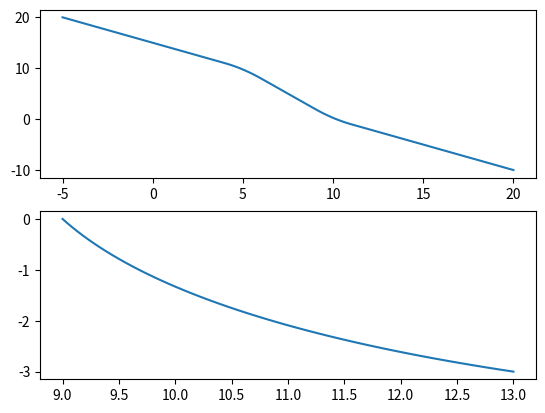

Here is the Python script that generated this plot:
import numpy


def bezier_func_y(P0,P1,P2):
    def By(t): return (1-t)*((1-t)*P0[1]+t*P1[1])+t*((1-t)*P1[1]+t*P2[1])
    return By

def ddt_bezier_func_y(P0,P1,P2):
    def By(t): return 2*(t-1)*P0[1] + 2*(1-2*t)*P1[1] + 2*t*P2[1]
    return By


def bezier_func_x(P0,P1,P2):
    def Bx(t): return (1-t)*((1-t)*P0[0]+t*P1[0])+t*((1-t)*P1[0]+t*P2[0])
    return Bx


def step(x):
    #from http://stackoverflow.com/questions/15121048/does-a-heaviside-step-function-exist, works with boty numpy arrays and numbers
    return 1 * (x > 0)

def characteristic(a,b,x):
    return step(x-a)-step(x-b)

    
def bezier_transition(funcListIn,pointList,pairList,x):
    #funcList: list of 1D functions to transition between
    #pointList: list of points that define the transition between regions, and control points of Bezier curves
    #deltaPairs: list of pair of x distances that describe where the Bezier transition starts
    #print funcList
    funcList=list(funcListIn)
    breakpoints=[-float("inf")]
    for point,pair in zip(pointList,pairList):
        breakpoints.append(point-pair[0])
        breakpoints.append(point+pair[1])
    breakpoints.append(float("inf"))

    #print "lp: " +str(len(pointList))
    k=0 #since we will add elements to funclist
    for i in range(len(pointList)):
        #print "lf: " +str(len(funcList))
        #print 1+k+i
        x0i=pointList[i]-pairList[i][0]
        #print x0i
        x1i=pointList[i]
        #print x1i
        x2i=pointList[i]+pairList[i][1]
        #print x2i
        #print "In Bezier trans"
        #print i+k
        #print funcList[k+i]
        #print x0i
        #print funcList[k+i](0.99)
        
        P0=numpy.array([x0i,funcList[k+i](x0i)])
        P1=numpy.array([x1i,funcList[k+i](x1i)])
        P2=numpy.array([x2i,funcList[k+i+1](x2i)])
        #plt.plot(P0[0],P0[1],'o')
        #plt.plot(P1[0],P1[1],'o')
        #plt.plot(P2[0],P2[1],'o')
        def B(P0,P1,P2,x0i,x2i):
            return lambda x: bezier_func_y(P0,P1,P2)((x-x0i)/(x2i-x0i))
        #xtemp=numpy.linspace(x0i,x2i)
        #plt.plot(x,B(P0,P1,P2,x0i,x2i)(x))
        funcList.insert(1+2*i, B(P0,P1,P2,x0i,x2i))
        k=k+1

    fvalue=[0]*len(x)
    #print breakpoints
    #print funcList
    for i in range(len(funcList)):
        def f(p1,p2,i,x):
            return characteristic(p1,p2,x)*funcList[i](x)
        #print "Breakpoints:"
        #print breakpoints[i]
        #print breakpoints[i+1]
        #print funcList[i]
        #print ""
        fvalue=fvalue+f(breakpoints[i],breakpoints[i+1],i,x)

    return fvalue

def derivative_bezier_transition(funcListIn,derivListIn,pointList,pairList,x):
    #funcList: list of 1D functions to transition between
    #derivList: list of 1D their derivatives
    #pointList: list of points that define the transition between regions, and control points of Bezier curves
    #deltaPairs: list of pair of x distances that describe where the Bezier transition starts
    #print funcList
    funcList=list(funcListIn)
    derivList=list(derivListIn)
    breakpoints=[-float("inf")]
    for point,pair in zip(pointList,pairList):
        breakpoints.append(point-pair[0])
        breakpoints.append(point+pair[1])
    breakpoints.append(float("inf"))

    #print "lp: " +str(len(pointList))
    k=0 #since we will add elements to funclist
    for i in range(len(pointList)):
        #print "lf: " +str(len(funcList))
        #print 1+k+i
        x0i=pointList[i]-pairList[i][0]
        x1i=pointList[i]
        x2i=pointList[i]+pairList[i][1]
        
        P0=numpy.array([x0i,funcList[k+i](x0i)])
        P1=numpy.array([x1i,funcList[k+i](x1i)])
        P2=numpy.array([x2i,funcList[k+i+1](x2i)])
        #plt.plot(P0[0],P0[1],'o')
        #plt.plot(P1[0],P1[1],'o')
        #plt.plot(P2[0],P2[1],'o')
        def B(P0,P1,P2,x0i,x2i):
            return lambda x: ddt_bezier_func_y(P0,P1,P2)((x-x0i)/(x2i-x0i))*(1/(x2i-x0i))
        def C(P0,P1,P2,x0i,x2i):
            return lambda x: bezier_func_y(P0,P1,P2)((x-x0i)/(x2i-x0i))
        
        #xtemp=numpy.linspace(x0i,x2i)
        #plt.plot(x,B(P0,P1,P2,x0i,x2i)(x))
        derivList.insert(1+2*i, B(P0,P1,P2,x0i,x2i))
        #need the function to actually calculate the next y point
        funcList.insert(1+2*i, C(P0,P1,P2,x0i,x2i))
        k=k+1

    fvalue=[0]*len(x)
    for i in range(len(funcList)):
        def f(p1,p2,i,x):
            return characteristic(p1,p2,x)*derivList[i](x)
        fvalue=fvalue+f(breakpoints[i],breakpoints[i+1],i,x)

    return fvalue


        
if __name__=='__main__':
    #for sanity checking
    import matplotlib.pyplot as plt

    flist=[lambda x: 15-x, lambda x:10-2*(x-5),lambda x:0-(x-10)]
    dlist=[[1,1],[1,1]]
    plist=[5,10]
    #flist=[lambda x: 15-x, lambda x:10-2*(x-5)]
    #dlist=[[1,1]]
    #plist=[5]

    plotNum = 1

    numRows = 2
    numCols = 1
    fig = plt.figure()
    ax = fig.add_subplot(numRows, numCols, plotNum); plotNum += 1
    
    x=numpy.linspace(-5,20,100)
    y=bezier_transition(flist,plist,dlist,x)
    plt.plot(x,y)
    """
    ax = fig.add_subplot(numRows, numCols, plotNum); plotNum += 1
    y=step(x)
    plt.plot(x,y)

    ax = fig.add_subplot(numRows, numCols, plotNum); plotNum += 1
    y=characteristic(3,5,x)
    plt.plot(x,y)
"""
    ax = fig.add_subplot(numRows, numCols, plotNum); plotNum += 1

    t=numpy.linspace(0,1)
    P0=numpy.array([9,0])
    P1=numpy.array([10,-2])
    P2=numpy.array([13,-3])
    y=bezier_func_y(P0,P1,P2)(t)
    x=bezier_func_x(P0,P1,P2)(t)
    plt.plot(x,y)    
    """
    ax = fig.add_subplot(numRows, numCols, plotNum); plotNum += 1
    
    plt.plot(P0,'o') #does not plot a single point!
    plt.plot(P1[0],P1[1],'o')    
    plt.plot(P2[0],P2[1],'o')    
"""
    plt.show()
    
